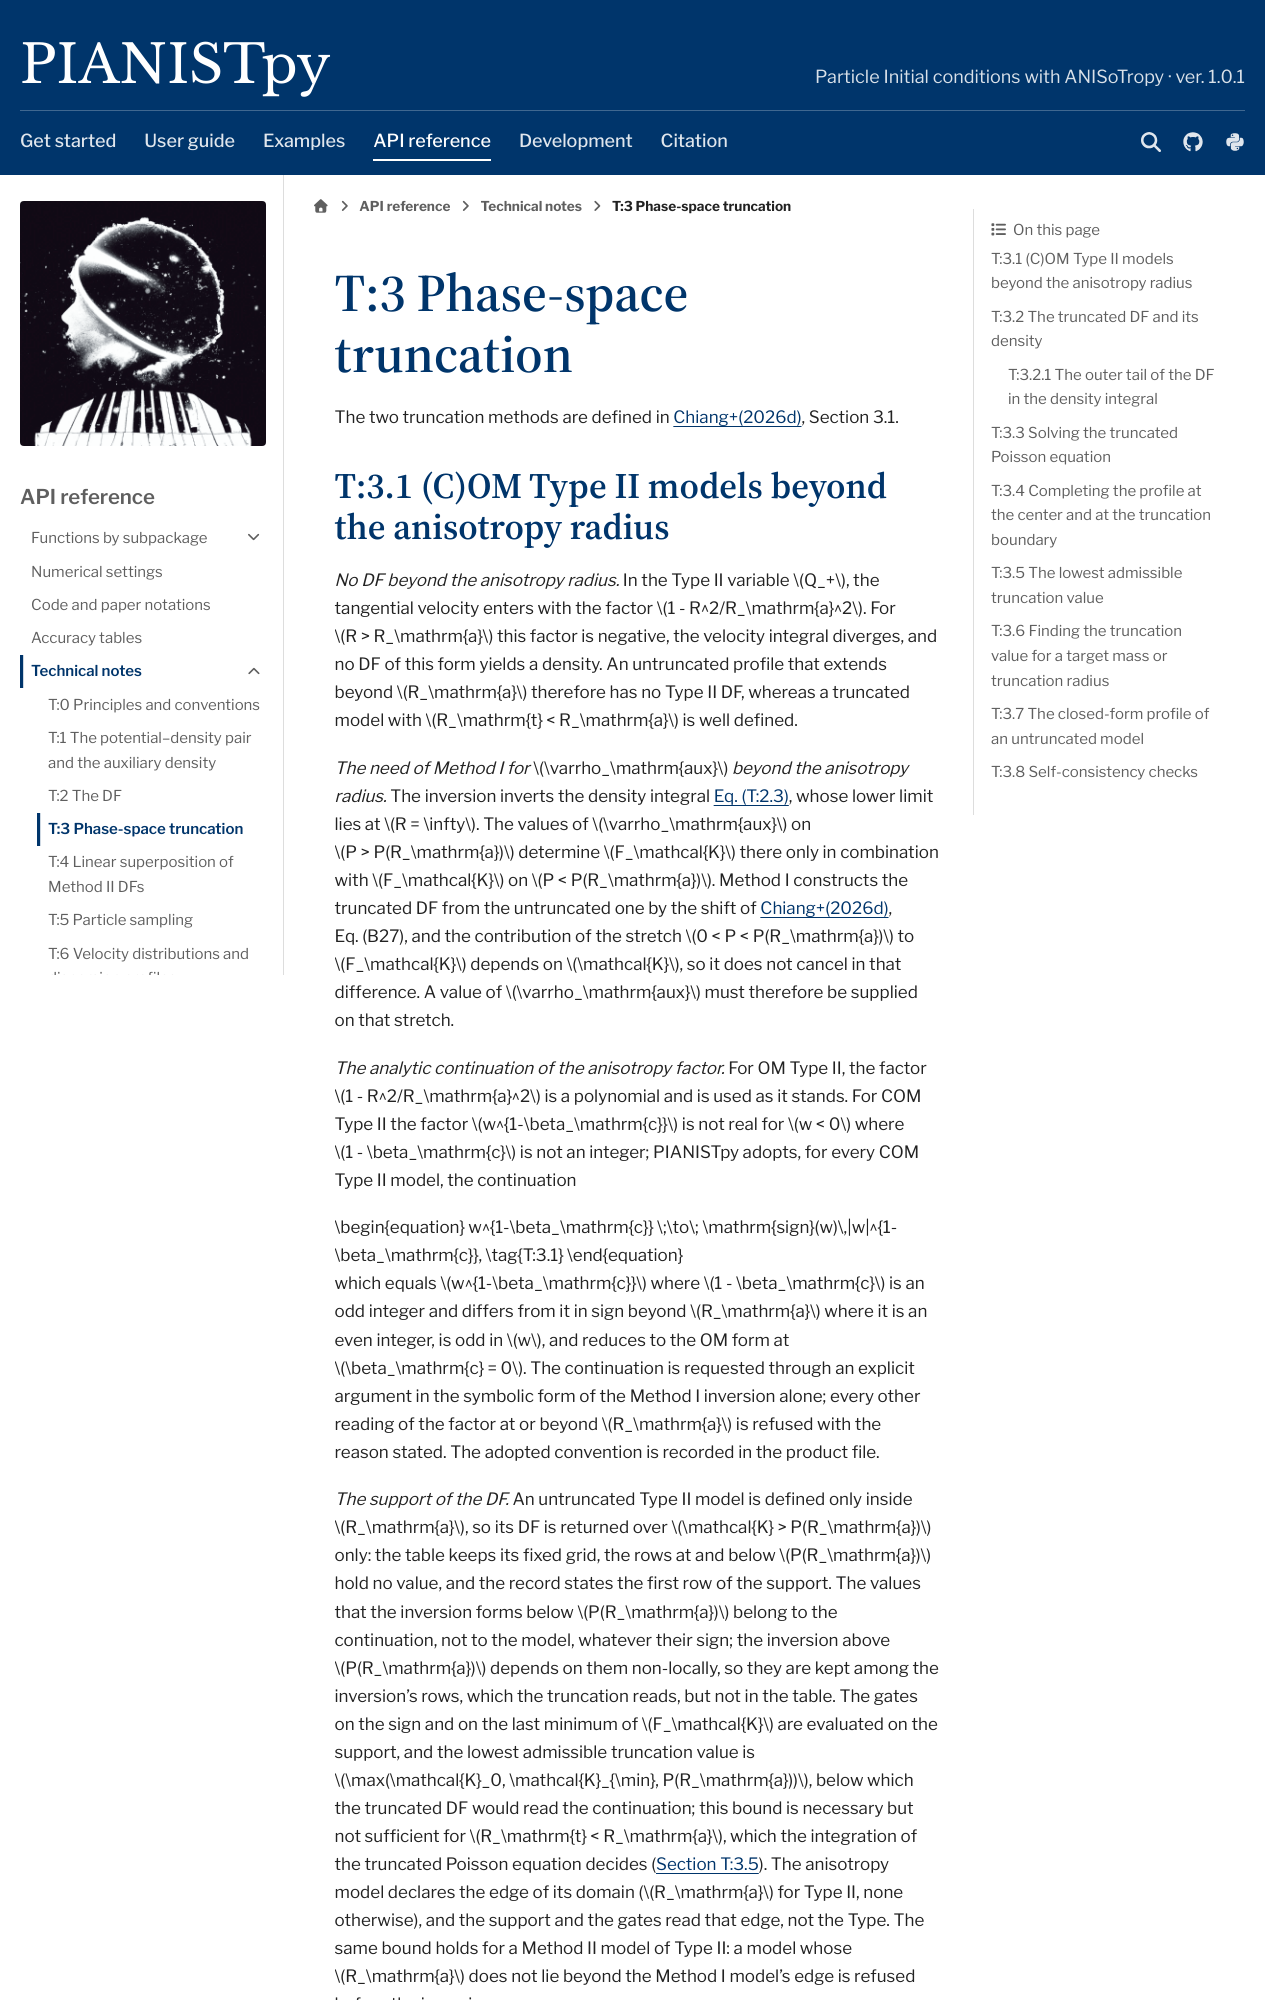

repository: barrytchiang/PIANISTpy · page: docs/reference/technical-notes/truncation.html · generator: sphinx

.. _tn-sec-truncation:

T:3 Phase-space truncation
==========================

.. rst-class:: tn-body

The two truncation methods are defined in |paper|, Section 3.1.

.. _tn-sec-typeII:

T:3.1 (C)OM Type II models beyond the anisotropy radius
-------------------------------------------------------

*No DF beyond the anisotropy radius.* In the Type II variable :math:`Q_+`, the tangential velocity enters with the factor :math:`1 - R^2/R_\mathrm{a}^2`. For :math:`R > R_\mathrm{a}` this factor is negative, the velocity integral diverges, and no DF of this form yields a density. An untruncated profile that extends beyond :math:`R_\mathrm{a}` therefore has no Type II DF, whereas a truncated model with :math:`R_\mathrm{t} < R_\mathrm{a}` is well defined.

*The need of Method I for* :math:`\varrho_\mathrm{aux}` *beyond the anisotropy radius.* The inversion inverts the density integral :ref:`Eq. (T:2.3) <tn-eq-volterra>`, whose lower limit lies at :math:`R = \infty`. The values of :math:`\varrho_\mathrm{aux}` on :math:`P > P(R_\mathrm{a})` determine :math:`F_\mathcal{K}` there only in combination with :math:`F_\mathcal{K}` on :math:`P < P(R_\mathrm{a})`. Method I constructs the truncated DF from the untruncated one by the shift of |paper|, Eq. (B27), and the contribution of the stretch :math:`0 < P < P(R_\mathrm{a})` to :math:`F_\mathcal{K}` depends on :math:`\mathcal{K}`, so it does not cancel in that difference. A value of :math:`\varrho_\mathrm{aux}` must therefore be supplied on that stretch.

*The analytic continuation of the anisotropy factor.* For OM Type II, the factor :math:`1 - R^2/R_\mathrm{a}^2` is a polynomial and is used as it stands. For COM Type II the factor :math:`w^{1-\beta_\mathrm{c}}` is not real for :math:`w < 0` where :math:`1 - \beta_\mathrm{c}` is not an integer; PIANISTpy adopts, for every COM Type II model, the continuation

.. _tn-eq-continuation:

.. math::
   :nowrap:

   \begin{equation}
     w^{1-\beta_\mathrm{c}} \;\to\; \mathrm{sign}(w)\,|w|^{1-\beta_\mathrm{c}},
     \tag{T:3.1}
   \end{equation}

which equals :math:`w^{1-\beta_\mathrm{c}}` where :math:`1 - \beta_\mathrm{c}` is an odd integer and differs from it in sign beyond :math:`R_\mathrm{a}` where it is an even integer, is odd in :math:`w`, and reduces to the OM form at :math:`\beta_\mathrm{c} = 0`. The continuation is requested through an explicit argument in the symbolic form of the Method I inversion alone; every other reading of the factor at or beyond :math:`R_\mathrm{a}` is refused with the reason stated. The adopted convention is recorded in the product file.

*The support of the DF.* An untruncated Type II model is defined only inside :math:`R_\mathrm{a}`, so its DF is returned over :math:`\mathcal{K} > P(R_\mathrm{a})` only: the table keeps its fixed grid, the rows at and below :math:`P(R_\mathrm{a})` hold no value, and the record states the first row of the support. The values that the inversion forms below :math:`P(R_\mathrm{a})` belong to the continuation, not to the model, whatever their sign; the inversion above :math:`P(R_\mathrm{a})` depends on them non-locally, so they are kept among the inversion's rows, which the truncation reads, but not in the table. The gates on the sign and on the last minimum of :math:`F_\mathcal{K}` are evaluated on the support, and the lowest admissible truncation value is :math:`\max(\mathcal{K}_0, \mathcal{K}_{\min}, P(R_\mathrm{a}))`, below which the truncated DF would read the continuation; this bound is necessary but not sufficient for :math:`R_\mathrm{t} < R_\mathrm{a}`, which the integration of the truncated Poisson equation decides (:ref:`Section T:3.5 <tn-sec-gate>`). The anisotropy model declares the edge of its domain (:math:`R_\mathrm{a}` for Type II, none otherwise), and the support and the gates read that edge, not the Type. The same bound holds for a Method II model of Type II: a model whose :math:`R_\mathrm{a}` does not lie beyond the Method I model's edge is refused before the inversion.
